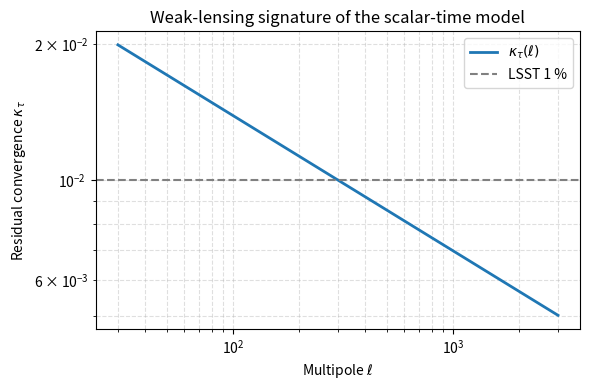

Source code (Python):
import os
import numpy as np
import matplotlib.pyplot as plt

kappa_0   = 0.01     # amplitude at pivot
ell_pivot = 300.0    # pivot multipole
alpha     = 0.3      # power-law slope

ell = np.logspace(np.log10(30), np.log10(3000), 500)  
kappa_tau = kappa_0 * (ell / ell_pivot)**(-alpha)

for ell_test in [100, 300, 1000]:
    idx = np.abs(ell - ell_test).argmin()
    print(f"k_tau(l={ell_test:4.0f}) = {kappa_tau[idx]:.4f}")

plt.figure(figsize=(6,4))
plt.loglog(ell, kappa_tau, lw=2, color="C0", label=r"$\kappa_{\tau}(\ell)$")
plt.axhline(0.01, color="gray", ls="--", label="LSST 1 %")
plt.xlabel(r"Multipole $\ell$")
plt.ylabel(r"Residual convergence $\kappa_{\tau}$")
plt.title("Weak-lensing signature of the scalar-time model")
plt.legend()
plt.grid(True, which="both", ls="--", alpha=0.4)
plt.tight_layout()

os.makedirs("images", exist_ok=True)
plt.savefig("images/Figure10_Weak_Lensing_Signature.png", dpi=150)
plt.show()
